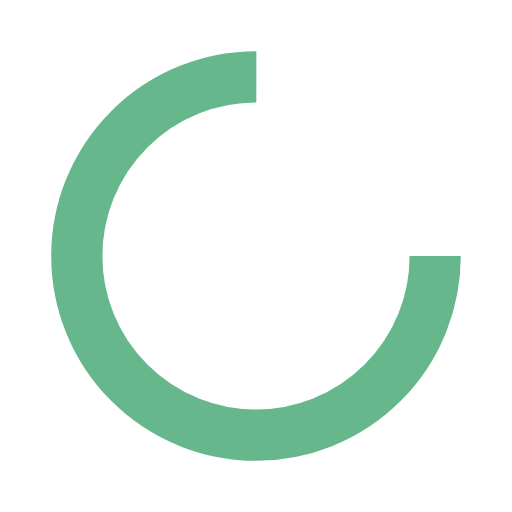
t = 0.00 s
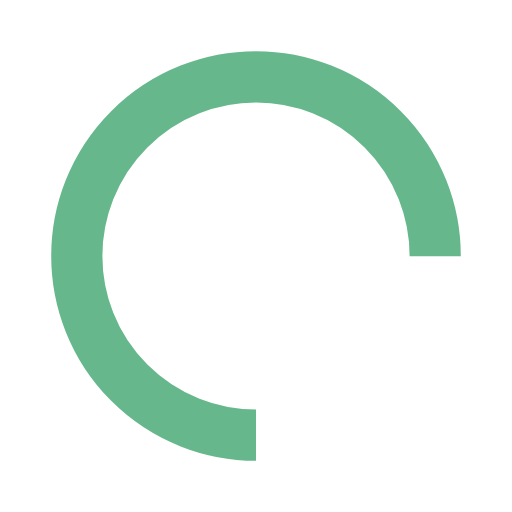
t = 0.25 s
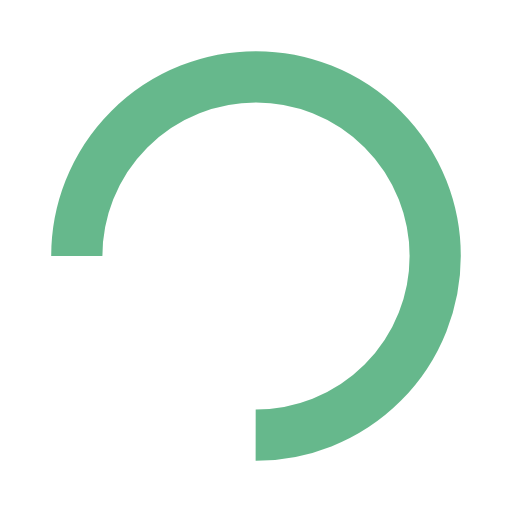
t = 0.50 s
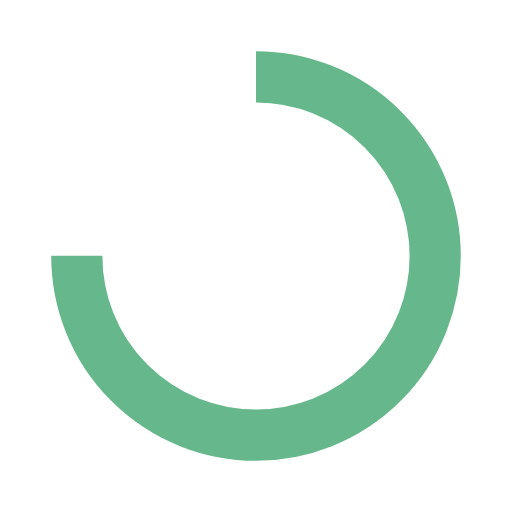
t = 0.75 s

The animated SVG that drew these frames (rendered in a browser with its animation timeline set to each time). Animation: 1 SMIL element (animateTransform=1); one cycle of 1.00 s, repeats indefinitely.

<?xml version="1.0" encoding="utf-8"?>
<svg xmlns="http://www.w3.org/2000/svg" xmlns:xlink="http://www.w3.org/1999/xlink" style="margin: auto; background: none; display: block; shape-rendering: auto;" width="200px" height="200px" viewBox="0 0 100 100" preserveAspectRatio="xMidYMid">
<circle cx="50" cy="50" fill="none" stroke="rgba(0, 137, 64, 0.6)" stroke-width="10" r="35" stroke-dasharray="164.93361431346415 56.97787143782138" transform="rotate(288.08 50 50)">
  <animateTransform attributeName="transform" type="rotate" repeatCount="indefinite" dur="1s" values="0 50 50;360 50 50" keyTimes="0;1"></animateTransform>
</circle>
<!-- [ldio] generated by https://loading.io/ --></svg>